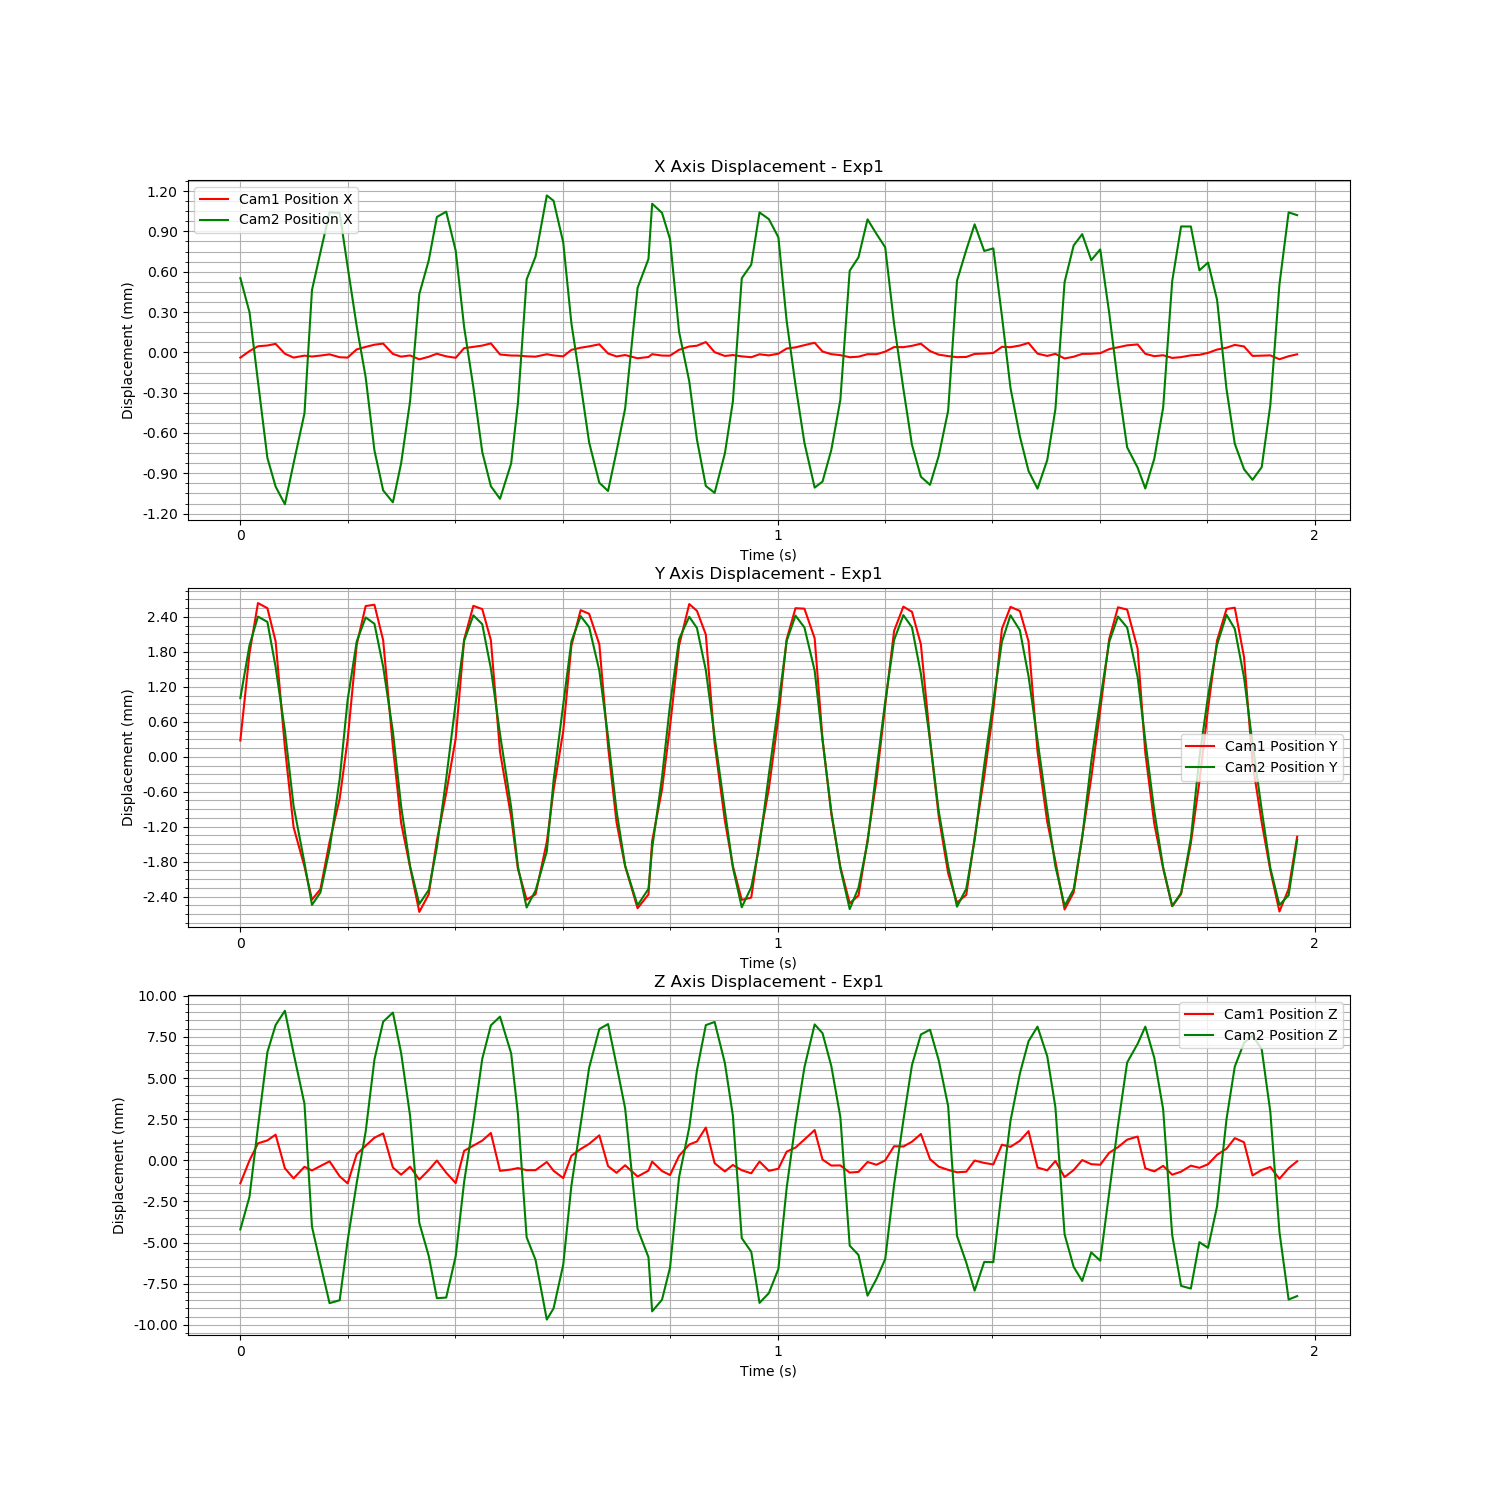

The table this chart was drawn from, first rows:
Time (s), Cam1 Fiducial ID, Cam1 Position X, Cam1 Position Y, Cam1 Position Z, Cam1 Rotation X, Cam1 Rotation Y, Cam1 Rotation Z, Cam1 Rotation W, Cam2 Fiducial ID, Cam2 Position X, Cam2 Position Y, Cam2 Position Z, Cam2 Rotation X, Cam2 Rotation Y, Cam2 Rotation Z, Cam2 Rotation W
1726283381, 0, -1.3717898140851326e-05, 0.0006531, -0.0005806, 0.02456, -0.004704, -0.0001235, 0.9997, 0, 0.0006328, 0.001037, -0.00474, -0.05409, -0.1372, 0.0006383, 0.9891
1726283381, 0, 3.4940172764038055e-05, 0.00215, 0.0008106, 0.0119, -0.004951, 0.001231, 0.9999, 0, 0.0003791, 0.001945, -0.002752, -0.003051, 0.007229, -0.001076, 1
1726283381, 0, 7.093453579413032e-05, 0.003012, 0.00185, -0.001691, -0.004121, 0.002283, 1, 0, -0.0001369, 0.002437, 0.001485, 0.008513, -0.007255, 0.0003965, 0.9999
1726283381, 0, 7.662179952886564e-05, 0.002925, 0.002028, 0.01405, -0.003097, 0.001683, 0.9999, 0, -0.0007054, 0.002345, 0.006032, 0.03451, -0.03041, 0.003313, 0.9989
1726283381, 0, 8.883353347300032e-05, 0.002355, 0.002376, 0.03659, -0.0005518, 0.0008981, 0.9993, 0, -0.0009186, 0.001571, 0.00768, 0.06053, -0.04108, 0.004893, 0.9973
1726283381, 0, 1.53853620204082e-05, 0.0005353, 0.0003344, 0.04943, 0.003315, -0.0007144, 0.9988, 0, -0.00105, 0.0004813, 0.008548, 0.06605, -0.04665, 0.005322, 0.9967
1726283381, 0, -1.3303080933450682e-05, -0.0008357, -0.0002817, 0.04559, 0.003607, -0.001865, 0.999, 0, -0.0007448, -0.0008139, 0.005965, 0.05177, -0.0341, 0.004311, 0.9981
1726283381, 0, 1.1748911918794475e-06, -0.001509, 0.0004236, 0.02707, 0.00593, -0.002212, 0.9996, 0, -0.0003738, -0.001788, 0.00289, 0.0224, -0.01811, 0.00167, 0.9996
1726283381, 0, -5.322779397201427e-06, -0.002078, 0.0002027, 0.003525, 0.004266, -0.001816, 1, 0, 0.000544, -0.002512, -0.004579, 0.006408, 0.009235, 0.0003117, 0.9999
1726283381, 0, 1.6319848412934268e-06, -0.001898, 0.0004697, 0.0008556, 0.007894, -0.001698, 1, 0, 0.0008248, -0.002299, -0.006843, -0.004182, 0.01648, -0.001186, 0.9999
1726283381, 0, 1.0802883778252323e-05, -0.001087, 0.0007565, 0.0171, 0.008039, -0.001795, 0.9998, 0, 0.001123, -0.00156, -0.009222, -0.01075, 0.02473, -0.002062, 0.9996
1726283381, 0, -1.0776696067375034e-05, -0.0003473, -0.0001532, 0.02686, 0.001754, -0.00134, 0.9996, 0, 0.001116, -0.0003526, -0.009044, 0.004511, 0.02495, -7.863254728986963e-05, 0.9997
1726283381, 0, -1.3244546940645901e-05, 0.0006672, -0.0005827, 0.02449, -0.004176, -6.917142954751293e-05, 0.9997, 0, 0.0007175, 0.001007, -0.005416, -0.06065, -0.1392, 0.0008612, 0.9884
1726283381, 0, 4.792940140784847e-05, 0.002301, 0.001194, 0.01182, -0.004288, 0.001375, 0.9999, 0, 0.0002725, 0.002012, -0.001898, -0.003767, 0.004659, -0.0009527, 1
1726283381, 0, 6.610552929291716e-05, 0.002961, 0.001703, -0.00198, -0.004586, 0.002266, 1, 0, -0.0001046, 0.002422, 0.001202, 0.008891, -0.006242, 0.0004642, 0.9999
1726283381, 0, 8.242011161348507e-05, 0.002984, 0.002193, 0.01402, -0.002039, 0.001654, 0.9999, 0, -0.0006496, 0.002314, 0.005586, 0.03611, -0.02883, 0.003144, 0.9989
1726283381, 0, 9.085466701602875e-05, 0.002375, 0.002451, 0.03708, 0.001023, 0.0008761, 0.9993, 0, -0.0009474, 0.001576, 0.00788, 0.05946, -0.03984, 0.004748, 0.9974
1726283381, 0, 1.3900589569266917e-05, 0.0005446, 0.0003821, 0.04971, 0.00443, -0.000977, 0.9988, 0, -0.001036, 0.0004614, 0.008436, 0.06824, -0.04567, 0.005549, 0.9966
1726283381, 0, -6.408546703844481e-06, -0.0007633, -5.464591695725318e-05, 0.04514, 0.002867, -0.002041, 0.999, 0, -0.0007447, -0.0008197, 0.005978, 0.05192, -0.03462, 0.004298, 0.998
1726283381, 0, 2.7201701766273126e-06, -0.001516, 0.0004297, 0.02676, 0.00596, -0.002137, 0.9996, 0, -0.0002851, -0.001849, 0.002172, 0.02335, -0.01616, 0.001968, 0.9996
1726283381, 0, -2.6372878527706428e-05, -0.002288, -0.0003528, 0.003662, 0.004433, -0.001964, 1, 0, 0.0005144, -0.002496, -0.004343, 0.005714, 0.008485, 0.0001536, 0.9999
1726283381, 0, -7.018975683640509e-06, -0.001986, 0.0002304, 0.000879, 0.007702, -0.001766, 1, 0, 0.0007651, -0.002255, -0.006358, -0.003853, 0.01482, -0.001065, 0.9999
1726283381, 0, 1.5189772273988074e-05, -0.001062, 0.0008038, 0.01733, 0.007481, -0.001651, 0.9998, 0, 0.001087, -0.00152, -0.00892, -0.008195, 0.02304, -0.001441, 0.9997
1726283381, 0, -4.099642785596776e-06, -0.0002512, 6.424601903498917e-05, 0.02588, 0.00166, -0.00121, 0.9997, 0, 0.001127, -0.0003446, -0.008881, -0.0676, -0.1484, 0.00175, 0.9866
1726283381, 0, -1.4924813802866818e-05, 0.0006897, -0.0005653, 0.02416, -0.003424, -0.0002346, 0.9997, 0, 0.0008367, 0.0009583, -0.006366, -0.06464, -0.1411, 0.001281, 0.9879
1726283381, 0, 5.703589596217588e-05, 0.002387, 0.001393, 0.01092, -0.005318, 0.001644, 0.9999, 0, 0.0002688, 0.002021, -0.001859, -0.005468, 0.004205, -0.0009882, 1
1726283381, 0, 6.640768670918866e-05, 0.002965, 0.00171, -0.00155, -0.004624, 0.002245, 1, 0, -0.0001784, 0.002458, 0.001773, 0.007126, -0.007873, 0.0004311, 0.9999
1726283381, 0, 7.585703635606543e-05, 0.002909, 0.002014, 0.01483, -0.002833, 0.001631, 0.9999, 0, -0.0006602, 0.002308, 0.005621, 0.03615, -0.02721, 0.003172, 0.999
1726283381, 0, 9.224066374613216e-05, 0.002376, 0.00248, 0.03749, 0.001089, 0.0008777, 0.9993, 0, -0.0009158, 0.001543, 0.007662, 0.05937, -0.03962, 0.004571, 0.9974
1726283382, 0, 9.70510086325904e-06, 0.0004597, 0.0001796, 0.04933, 0.004299, -0.0007347, 0.9988, 0, -0.00101, 0.0004218, 0.00819, 0.06744, -0.04261, 0.005421, 0.9968
1726283382, 0, 1.8957109677552925e-06, -0.0006584, 0.0002598, 0.04551, 0.004415, -0.002072, 0.999, 0, -0.0007464, -0.0008366, 0.005958, 0.05184, -0.03468, 0.004336, 0.998
1726283382, 0, 1.5636051201678805e-06, -0.001554, 0.000347, 0.02651, 0.005008, -0.002059, 0.9996, 0, -0.0002957, -0.001856, 0.002264, 0.02179, -0.01638, 0.001818, 0.9996
1726283382, 0, -4.002915561000526e-06, -0.002078, 0.0002197, 0.003117, 0.003762, -0.001776, 1, 0, 0.0006229, -0.002556, -0.005219, 0.007865, 0.01158, 0.0003769, 0.9999
1726283382, 0, -6.340481756687538e-06, -0.001986, 0.0002204, 0.00102, 0.006739, -0.001731, 1, 0, 0.0007931, -0.002264, -0.006592, -0.004281, 0.01554, -0.001261, 0.9999
1726283382, 0, 1.1786859625737192e-05, -0.00109, 0.0007161, 0.01736, 0.006644, -0.001754, 0.9998, 0, 0.001248, -0.001593, -0.01022, -0.004302, 0.02716, -0.001029, 0.9996
1726283382, 0, 2.798952409290894e-06, -0.0001983, 0.0001851, 0.02569, 0.002413, -0.001065, 0.9997, 0, 0.001208, -0.0003791, -0.00954, -0.07085, -0.1502, 0.001652, 0.9861
1726283382, 0, -4.450164178420671e-06, 0.0008138, -0.0002617, 0.0237, -0.00262, -4.4196554096124266e-06, 0.9997, 0, 0.0008977, 0.0009274, -0.006884, -0.0676, -0.143, 0.0009948, 0.9874
1726283382, 0, 4.4290059071274874e-05, 0.002283, 0.001098, 0.01074, -0.004004, 0.001404, 0.9999, 0, 0.0002948, 0.002012, -0.002065, -0.003264, 0.005217, -0.001, 1
1726283382, 0, 6.0148687019547135e-05, 0.002891, 0.001503, -0.001467, -0.005442, 0.002258, 1, 0, -0.0001561, 0.002445, 0.001648, 0.007741, -0.009334, 0.0004919, 0.9999
1726283382, 0, 7.024909991820821e-05, 0.002828, 0.001817, 0.01568, -0.003941, 0.00161, 0.9999, 0, -0.0005913, 0.002255, 0.005091, 0.03659, -0.02602, 0.003522, 0.999
1726283382, 0, 8.549354227543508e-05, 0.002304, 0.002336, 0.03774, 0.002405, 0.0007005, 0.9993, 0, -0.0008905, 0.00151, 0.007437, 0.05851, -0.03884, 0.004617, 0.9975
1726283382, 0, 1.7184469076068393e-05, 0.0005532, 0.0004653, 0.05015, 0.004946, -0.00093, 0.9987, 0, -0.0009514, 0.0003732, 0.007736, 0.06636, -0.04057, 0.005356, 0.997
1726283382, 0, -4.894445215312877e-06, -0.000751, 5.8125500695421766e-05, 0.04461, 0.004171, -0.002103, 0.999, 0, -0.000656, -0.000897, 0.005241, 0.05156, -0.03077, 0.00463, 0.9982
1726283382, 0, 5.569008757327272e-06, -0.001502, 0.000516, 0.02644, 0.004669, -0.00222, 0.9996, 0, -0.0003391, -0.001839, 0.002621, 0.01993, -0.01751, 0.001599, 0.9996
1726283382, 0, -1.854577013885702e-05, -0.002225, -0.0001675, 0.002666, 0.003506, -0.001886, 1, 0, 0.00056, -0.002518, -0.004712, 0.006016, 0.009549, 0.0001722, 0.9999
1726283382, 0, -9.043961245305153e-06, -0.001989, 0.0001922, 0.001725, 0.007129, -0.001857, 1, 0, 0.0007751, -0.002237, -0.00643, -0.005997, 0.01502, -0.001506, 0.9999
1726283382, 0, 1.201821423121274e-05, -0.001072, 0.0007385, 0.01683, 0.007163, -0.001753, 0.9998, 0, 0.001186, -0.001541, -0.009719, -0.003782, 0.02598, -0.0009566, 0.9997
1726283382, 0, 1.6987948856768728e-06, -0.0001897, 0.0001667, 0.02552, 0.00409, -0.0009816, 0.9997, 0, 0.001118, -0.0003228, -0.009014, 0.0009429, 0.02519, -0.000174, 0.9997
1726283382, 0, 8.903562381924362e-07, 0.0008953, -7.498199049907445e-05, 0.02347, -0.001122, -4.1765085000700655e-05, 0.9997, 0, 0.0009223, 0.0009208, -0.007065, -0.06861, -0.1436, 0.001313, 0.9873
1726283382, 0, 4.44663456707034e-05, 0.002281, 0.001088, 0.01049, -0.004643, 0.001407, 0.9999, 0, 0.0002337, 0.002052, -0.001576, -0.002391, 0.003584, -0.0007059, 1
1726283382, 0, 6.917147251914972e-05, 0.002995, 0.001779, -0.001546, -0.004876, 0.00221, 1, 0, -0.0001347, 0.002434, 0.001453, 0.008501, -0.006431, 0.0003621, 0.9999
1726283382, 0, 7.492826182616631e-05, 0.00288, 0.001962, 0.01618, -0.003598, 0.001595, 0.9999, 0, -0.0005677, 0.002242, 0.004923, 0.03736, -0.02264, 0.003416, 0.999
1726283382, 0, 0.0001022, 0.002473, 0.002809, 0.03831, 0.003155, 0.0009082, 0.9993, 0, -0.0009145, 0.001517, 0.007674, 0.05801, -0.03899, 0.004605, 0.9975
1726283382, 0, 2.6736842818179884e-05, 0.0006004, 0.0006393, 0.04991, 0.003843, -0.0005605, 0.9987, 0, -0.0009652, 0.0003744, 0.007866, 0.06474, -0.04013, 0.005327, 0.9971
1726283382, 0, -1.229864105472409e-06, -0.0007261, 0.0001427, 0.04522, 0.004907, -0.001962, 0.999, 0, -0.0006713, -0.000892, 0.005361, 0.05114, -0.0307, 0.004574, 0.9982
1726283382, 0, 5.351122690293278e-06, -0.001502, 0.0005355, 0.02617, 0.00459, -0.002312, 0.9996, 0, -0.0002852, -0.00187, 0.002175, 0.01972, -0.01581, 0.001534, 0.9997
1726283382, 0, -4.1436475198866585e-06, -0.002082, 0.0002158, 0.002197, 0.003254, -0.001766, 1, 0, 0.0006317, -0.002552, -0.005269, 0.007549, 0.01182, 0.0003666, 0.9999
1726283382, 0, -1.0653144217099532e-05, -0.002043, 2.8135488732674523e-05, 0.002067, 0.004023, -0.001652, 1, 0, 0.0007329, -0.002208, -0.006101, -0.007201, 0.01429, -0.00166, 0.9999
1726283382, 0, 1.128731406612064e-05, -0.001064, 0.0007419, 0.01694, 0.007344, -0.001743, 0.9998, 0, 0.001121, -0.001489, -0.009206, -0.004278, 0.02519, -0.001091, 0.9997
1726283382, 0, 3.01569456484001e-06, -0.0001713, 0.0001798, 0.02551, 0.003275, -0.0009864, 0.9997, 0, 0.001071, -0.0002756, -0.008613, 0.0003044, 0.02382, -0.0005689, 0.9997
... 59 more rows
